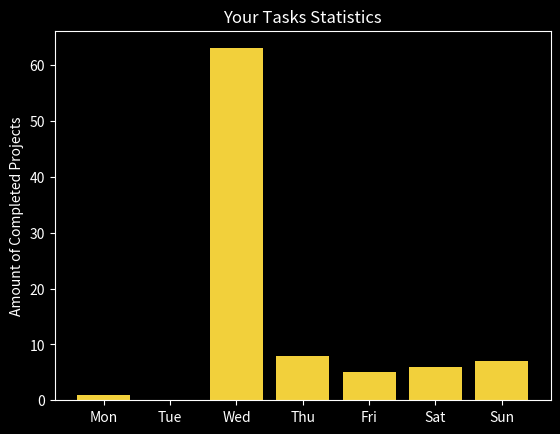

Write Python code to recreate this figure.
from matplotlib import lines
import matplotlib.pyplot as plt
import numpy as np


def setup():
    timeSpentOnProjectsY = np.array([1,0,63,8,5,6,7])

    weekDays = np.array(["Mon", "Tue", "Wed", "Thu", "Fri", "Sat", "Sun"])

    colors = {
        'projectYellow' : '#f2d03b',
        'projectDarkestBlue' : '#003056',
        'projectLighterBlue' : '#05518b',
        'projectSkyBlue' : '#05518b',
        'projectPlanktonGreen' : '#46d9bf',
    }

    plotData(weekDays, timeSpentOnProjectsY, colors)

def plotData(weekDays, timeSpentOnProjects, colors):

    # get data from frontend if button for night mode is on or off
    darkTheme = "on"

    if darkTheme == "on":
        plt.style.use('dark_background')
        plt.bar(weekDays, timeSpentOnProjects, color=colors["projectYellow"])
    else:
        plt.style.use('ggplot')
        plt.bar(weekDays, timeSpentOnProjects,color=colors["projectPlanktonGreen"])
        plt.hsv()

    plt.title('Your Tasks Statistics')
    plt.ylabel('Amount of Completed Projects')
    plt.show()

setup()